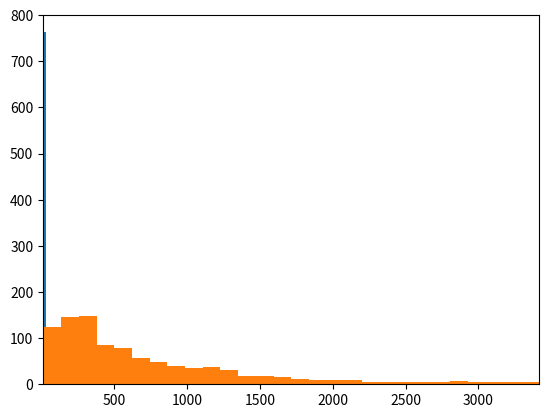

Reproduce this figure in Python.
# -*- coding: utf-8 -*-
#p-value
"""
Created on Sun Mar 18 17:10:39 2018

[redacted]
"""

import matplotlib.pyplot as plt
import random


def f(): 
     return abs(random.normalvariate(.2, 7) ** (3 * random.random()))

L = []
c1 = 0
for i in range(1000):
    L.append(i)
    L[i] = f()
    if L[i]>1000:
        c1 = c1+1

plt.xlim([min(L)-5, max(L)+5])
plt.hist(L, bins=100, alpha=1)
plt.show()

p1 = c1/1000

print (p1)

K = []
c2 = 0
for j in range(1000):
    K.append(j)
    K[j] = f()
    for i in range (19):
        y = f()
        if y > K[j]: 
            K[j] = y    
    if K[j] >1000:
        c2 = c2 +1

plt.xlim([min(K)-5, max(L)+5])
plt.hist(K, bins=100, alpha=1)
plt.show()

p2 = c2/1000

print (p2)